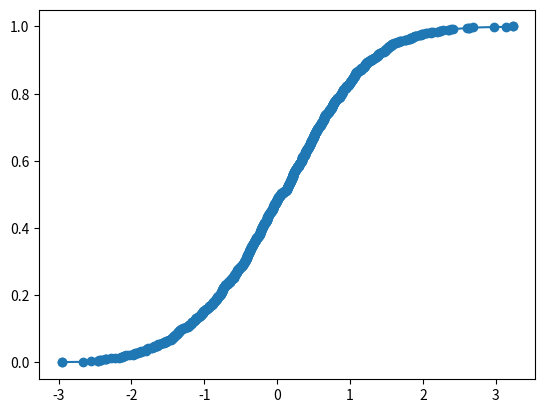
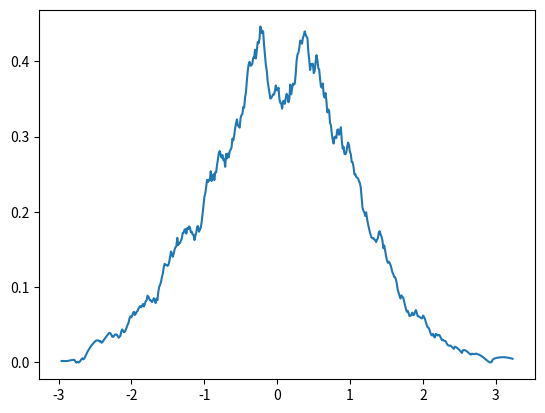
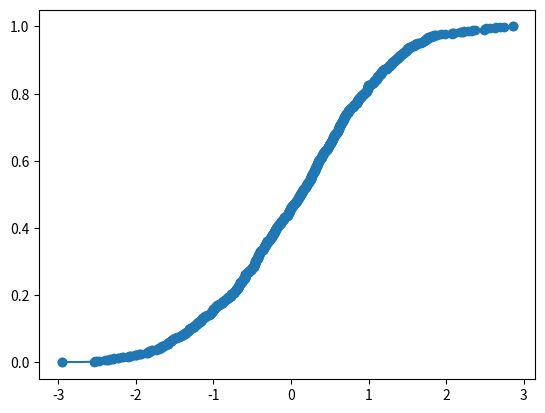
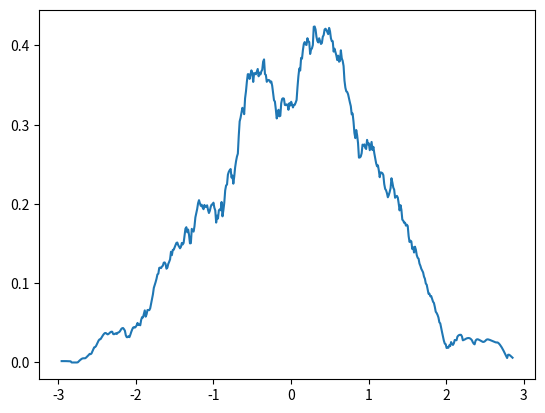

Write the Python code that produced these figures, in order.
""" Online statistics
Credit for scalar algorithms to John D. Cook:
    https://www.johndcook.com/blog/skewness_kurtosis/
    https://www.johndcook.com/blog/running_regression/

"""
import math,cmath
try:
    #numpy optional - not necessary for scalar statistics, only used for vector statistics and probability model
    import numpy as np 
except:
    pass

try:
    #scipy optional - not necessary for scalar statistics or vector statistics, only used for probability model
    #from scipy.interpolate import UnivariateSpline
    from scipy.interpolate import PchipInterpolator
    #import scipy.interpolate
    #from scipy.optimize import root
    from scipy.signal import savgol_filter
    from scipy.optimize import newton
except:
    pass
try:
    #matplotlib optional - not necessary for scalar statistics or vector statistics, only used for probability model
    import matplotlib.pyplot as plt
except:
    pass


class ScalarStats():
    """
    Streaming/running/online calculation of min, max, mean, std dev/variance, skewness, kurtosis for an iterable

    >>> stats=ScalarStats([1,2,3,4,5])
    >>> stats.kurtosis
    -1.3
    >>> stats.update(10)
    >>> stats.kurtosis
    -0.021349099704380592
    >>> stats.skewness
    1.0513280892320203
    >>> stats.stdev
    3.188521078284832
    >>> stats.var
    10.166666666666668
    >>> stats.mean
    4.166666666666667
    >>> stats.max
    10
    >>> stats.min
    1
    """
    __slots__ = ['mx','mx2','mx3','mx4','n','min','max','n_limit','use_cmath']
    def __init__(self,scalars=None,n_limit=float('inf'),use_cmath=False):
        object.__setattr__(self,'mx',0)
        object.__setattr__(self,'mx2',0)
        object.__setattr__(self,'mx3',0)
        object.__setattr__(self,'mx4',0)
        object.__setattr__(self,'min',None)
        object.__setattr__(self,'max',None)
        object.__setattr__(self,'n',0)
        object.__setattr__(self,'n_limit',n_limit)
        object.__setattr__(self,'use_cmath',use_cmath)
        if scalars is not None:
            self.consume(scalars)

    def consume(self,scalars):
        for x in scalars:
            self.update(x)

    def update(self,x):
            n1 = self.n #n1 = n as it was before this sample
            n = n1 + 1 #n = including this sample
            d = x - self.mx #d = delta of sample from mean as mean was before this sample
            dn = d/n #dn = delta scaled down by new n
            dn2 = dn*dn # dn2 = square dn
            t1 = d*dn*n1 # t1 = square delta times (n-1)/n
            mx = self.mx + dn #mean update

            minimum = self.min
            if minimum is None or x < minimum:
                object.__setattr__(self,'min',x)
            maximum = self.max
            if maximum is None or x > maximum:
                object.__setattr__(self,'max',x)


                #m2 = m1 + dn = m1 + d/n = m1 + (x-m1)/n = m1*(1-1/n) + x/n = m1*(n-1)/n + x/n = (m*(n-1)+x)/n
                #m*(n-1) is the sum of all the previous samples

            mx4 = self.mx4 + t1*dn2*(n*n-3*n+3) + 6 * dn2*self.mx2 - 4 *dn * self.mx3 #4th moment update
            mx3 = self.mx3 + t1*dn*(n-2)-3*dn*self.mx2 #3rd moment update
            mx2 = self.mx2 + t1 #2nd moment update


            object.__setattr__(self,'n',min(n,self.n_limit))
            object.__setattr__(self,'mx',mx)
            object.__setattr__(self,'mx2',mx2)
            object.__setattr__(self,'mx3',mx3)
            object.__setattr__(self,'mx4',mx4)

    def __setattr__(self,attr_name,attr_value):
        raise Exception('OnlineStatistics properties are only changeable via the consume() or add() methods')

    @property
    def mean(self):
        if self.n > 0:
            return self.mx
        else:
            return None

    @property
    def var(self):
        if self.n > 1:
            return self.mx2/(self.n-1)
        else:
            return None

    @property
    def stdev(self):
        mm = cmath if self.use_cmath else math
        if self.n > 1:
            return mm.sqrt(self.var)
        else:
            return None

    @property
    def skewness(self):
        mm = cmath if self.use_cmath else math
        if self.n > 2:
            return mm.sqrt(self.n) * self.mx3/(self.mx2**1.5)
        else:
            return None

    @property
    def kurtosis(self):
        if self.n > 3:
            return self.n*self.mx4/(self.mx2**2) - 3
        else:
            return None

    def __add__(self,other):
        """
        Combines the two ScalarStats objects as if all the data points were included in one.
        Whichever n_limit value is larger will be used.
        """
        if isinstance(other,ScalarStats):
            result = ScalarStats()
            object.__setattr__(result,'n',self.n+other.n)
            d = other.mx - self.mx
            d2 = d*d
            d3 = d*d2
            d4 = d2*d2
            object.__setattr__(result,'mx',self.mx*(self.n/result.n)+other.mx*(other.n/result.n))
            object.__setattr__(result,'mx2',self.mx2 + other.mx2 + d2*self.n*other.n/result.n)
            object.__setattr__(result,'mx3',self.mx3+other.mx3+d3*self.n*other.n*(self.n-other.n)/(result.n**2) + 3*d*(self.n*other.mx2-other.n*self.mx2)/result.n)
            object.__setattr__(result,'mx4',self.mx4 + other.mx4 + d4*self.n*other.n * (self.n**2 - self.n*other.n + other.n**2)/(result.n**3) + 6*d2*(self.n*self.n*other.mx2 + other.n*other.n*self.mx2)/(result.n**2) + 4*d*(self.n*other.mx3-other.n*self.mx3)/result.n)
            if self.min is not None:
                if other.min is not None:
                    minimum = min(self.min,other.min)
                else:
                    minimum = self.min
            else:
                if other.min is not None:
                    minimum = other.min
                else:
                    minimum = None
            if self.max is not None:
                if other.max is not None:
                    maximum = max(self.max,other.max)
                else:
                    maximum = self.max
            else:
                if other.max is not None:
                    maximum = other.max
                else:
                    maximum = None
            object.__setattr__(result,'min',minimum)
            object.__setattr__(result,'max',maximum)
            object.__setattr__(result,'max',maximum)
            object.__setattr__(result,'n_limit',max(self.n_limit,other.n_limit))
        else:
            raise Exception('ScalarStats objects can only be added to other ScalarStats objects')

class ScalarRegression():
    """
    Streaming/running/online calculation of a linear regression between two sequences of scalars

    >>> x = np.arange(0,100)
    >>> y = x + np.cos(np.linspace(0,4*np.pi,100))
    >>> sr = ScalarRegression(zip(x,y))
    >>> sr.corr
    0.9996971673199834
    >>> sr.cov
    841.6666666666665
    >>> sr.xs.mean
    49.5
    >>> sr.xs.max
    99
    >>> sr.xs.min
    0
    >>> sr.ys.stdev
    29.020280265129536
    >>> sr.ys.kurtosis
    -1.1986082973172405
    """
    __slots__ = ['xs','ys','sxy','n','n_limit','use_cmath']
    def __init__(self,pair_source=None,n_limit=float('inf'),use_cmath=False):
        object.__setattr__(self,'xs',ScalarStats(n_limit=n_limit,use_cmath=use_cmath))
        object.__setattr__(self,'ys',ScalarStats(n_limit=n_limit,use_cmath=use_cmath))
        object.__setattr__(self,'n',0)
        object.__setattr__(self,'n_limit',n_limit)
        object.__setattr__(self,'use_cmath',use_cmath)
        if pair_source is not None:
            self.consume(pair_source)
    def __setattr__(self,attr_name,attr_value):
        raise Exception('ScalarRegression properties are only changeable via the consume() or add() methods')
    def update(self,x,y):
        if self.n == 0:
            xm = ym = 0
            object.__setattr__(self,'sxy',0)
        else:
            xm = self.xs.mean
            ym = self.ys.mean
            object.__setattr__(self,'sxy',self.sxy*(self.n-1)/self.n + (xm-x)*(ym-y)/(self.n+1))
        self.xs.update(x)
        self.ys.update(y)
        object.__setattr__(self,'n',self.n+1)
    def consume(self,pair_source):
        for x,y in pair_source:
            self.update(x,y)
    @property
    def slope(self):
        sxx = self.xs.var*(self.n-1)
        return self.sxy/sxx

    @property
    def intercept(self):
        return self.ys.mean - self.slope*self.xs.mean

    @property
    def cov(self):
        return self.sxy
    @property
    def corr(self):
        t = self.xs.stdev * self.ys.stdev
        return self.sxy/t

    def __add__(self,other):
        if isinstance(other,ScalarRegression):
            result = ScalarRegression(n_limit=self.n_limit,use_cmath=self.use_cmath)
            object.__setattr__(result,'xs',self.xs+other.xs)
            object.__setattr__(result,'ys',self.ys+other.ys)
        else:
            raise Exception('ScalarRegression objects can only be added to other ScalarRegression objects')


class VectorStats():
    """
    Streaming/running/online calculation of mean and covariance matrix for vectors

    Configure dimensions using one sample with the configure() method.
    Incorporate subsequent samples with the update() method
    Requires numpy

    >>> from pydataset import data
    >>> iris = data('iris')
    >>> iris.cov()
                  Sepal.Length  Sepal.Width  Petal.Length  Petal.Width
    Sepal.Length      0.685694    -0.042434      1.274315     0.516271
    Sepal.Width      -0.042434     0.189979     -0.329656    -0.121639
    Petal.Length      1.274315    -0.329656      3.116278     1.295609
    Petal.Width       0.516271    -0.121639      1.295609     0.581006
    >>> vecs = iris.to_numpy()[:,:-1].astype('float64')
    >>> vs = VectorStats()
    >>> vs.configure(vecs[0])
    >>> for x in vecs[1:]:
    ...  vs.update(x)
    ... 

    >>> vs.cov
    array([[ 0.68569351, -0.042434  ,  1.27431544,  0.51627069],
           [-0.042434  ,  0.18997942, -0.32965638, -0.12163937],
           [ 1.27431544, -0.32965638,  3.11627785,  1.2956094 ],
           [ 0.51627069, -0.12163937,  1.2956094 ,  0.58100626]])
    """
    def __init__(self,x_0=None,n_limit=None,default_cov=1):
        if x_0 is None:
            self.make_empty()
        else:
            self.configure(x_0)
        self.n_limit = np.inf
        self.default_cov = default_cov
    def make_empty(self,n_limit=None):
        self.mean = self.cov = self.dim_x = None
        self.n = 0
        if n_limit is not None:
            self.n_limit=n_limit #otherwise preserve previous value
    @property
    def is_empty(self):
        return self.mean is None
    def configure(self,x_0):
        self.mean = x_0
        self.dim_x = dim_x = x_0.shape[0]
        self.cov = np.ones((dim_x,dim_x))*self.default_cov
        self.n = 1
    def update(self,x):
        deviation = x - self.mean
        plasticity = 1.0/(1+self.n)
        rigidity = (self.n-1.0)/self.n
        self.mean += deviation * plasticity
        self.cov = self.cov * rigidity + (deviation * deviation.reshape((self.dim_x,1))) * plasticity
        if self.n_limit is None:
            self.n += 1
        else:
            self.n = min(self.n+1,self.n_limit)
    def consume(self,vectors):
        for x in vectors:
            self.update(x)

class ScalarProbModel():
    """
    Given a set of random data, produce a CDF and PDF model that can be used to generate more data with the same approximate distribution.
    Requires numpy and scipy

    Example:
        from scipy.stats import expon
        import matplotlib.pyplot as plt
        x = expon().rvs(1000)
        spm = ScalarProbModel(x)
        fig = plt.figure()
        spm.plot_cdf()
        spm.plot_scatter()
        fig = plt.figure()
        spm.plot_pdf()
        plt.show()
    """
    def __init__(self,xs,resolution=1000,smoothing=.1):
        n = len(xs)
        xs,cdf_vals = np.unique(xs,return_counts=True)
        cdf_vals = np.cumsum(cdf_vals) / float(n) 
        self.min_x = xs[0]
        self.max_x = xs[-1]
        rng = self.max_x - self.min_x 
        dev = rng*1e-9
        #xs = np.r_[self.min_x-rng,self.min_x-dev,xs,self.max_x+dev,self.max_x+rng]
        #cdf_vals = np.r_[0,0,cdf_vals,1,1]
        xs = np.r_[self.min_x-dev,xs,self.max_x+dev]
        cdf_vals = np.r_[0,cdf_vals,1]
        self.xs = xs
        self.cdf_vals = cdf_vals
        #cdf = UnivariateSpline(xs,cdf_vals,s=smoothing,ext=use_boundary_value)
        cdf_interp = PchipInterpolator(xs,cdf_vals,extrapolate=True)
        if smoothing is None:
            cdf = cdf_interp
        else:
            xl = np.linspace(self.min_x,self.max_x,resolution)
            cdf_l = cdf_interp(xl)
            w = int(resolution*smoothing)
            w = w + 1 - (w%2);
            cdf_f = savgol_filter(cdf_l,w,3,mode='nearest')
            cdf= PchipInterpolator(xl,cdf_f,extrapolate=True)
        base_cdf = cdf
        cdf = lambda x,base_cdf=base_cdf: np.clip(base_cdf(x),0,1)
        #w = 31
        #mask = np.ones((1,w))/w
        #mask = mask[0,:]
        #cdf_ma = np.convolve(cdf_l,mask,'valid')
        #cdf = scipy.interpolate.CubicSpline(xl,cdf_ma,bc_type=((1,0.0),(1,0.0)))
        #cdf = scipy.interpolate.PchipInterpolator(xl,cdf_l)
        #cdf = scipy.interpolate.PchipInterpolator(xl,cdf_l)
        #cdf = scipy.interpolate.Akima1DInterpolator(xs,cdf_vals)
        #use_boundary_value = 3
        #cdf = scipy.interpolate.UnivariateSpline(xs,cdf_vals,s=smoothing,ext=use_boundary_value)
        #cdf = scipy.interpolate.CubicSpline(xl,cdf_l,bc_type=((1,0.0),(1,0.0)))
        base_pdf = base_cdf.derivative(1)
        pdf = lambda x,base_pdf=base_pdf: np.clip(base_pdf(x),0,None)
        self.n = n
        self.cdf = cdf
        self.pdf = pdf
        self.base_cdf = base_cdf
        self.base_pdf = base_pdf
    def plot_cdf(self,num_points=100):
        x_lin = np.linspace(self.min_x,self.max_x,num_points)
        cdf_lin = self.cdf(x_lin)
        plt.plot(x_lin,cdf_lin)
    def plot_pdf(self,num_points=500):
        x_lin = np.linspace(self.min_x,self.max_x,num_points)
        pdf_lin = self.pdf(x_lin)
        plt.plot(x_lin,pdf_lin)
    def plot_scatter(self):
        plt.scatter(self.xs,self.cdf_vals)
    def rvs(self,num_points=1):
        u = np.random.uniform(size=num_points)
        #u# = np.array([0.5])
        #F(x) = u
        #x = inv_F(u)
        #F(x)-u=0

        func = lambda xs,u=u: self.cdf(xs) - u
        guess_values = self.base_cdf.solve(0.5,extrapolate=False)
        guess_value = np.mean(guess_values[guess_values>=0][guess_values<=1])
        guess = np.ones(num_points)*guess_value
        #result = root(func,guess,tol=1e-4)
        result = newton(func,guess,fprime=self.pdf,maxiter=1000,tol=1e-9)
        return np.clip(result,self.min_x,self.max_x)

if __name__ == '__main__':
    from scipy.stats import norm,expon,uniform
    import matplotlib.pyplot as plt
    x = norm().rvs(1000)
    spm = ScalarProbModel(x)
    fig = plt.figure()
    spm.plot_cdf()
    spm.plot_scatter()
    fig = plt.figure()
    spm.plot_pdf()
    import os
    os.environ['PYTHONINSPECT']= '1'
    x2 = spm.rvs(1000)
    spm2 = ScalarProbModel(x2)
    fig = plt.figure()
    spm2.plot_cdf()
    spm2.plot_scatter()
    fig = plt.figure()
    spm2.plot_pdf()
    plt.show()

